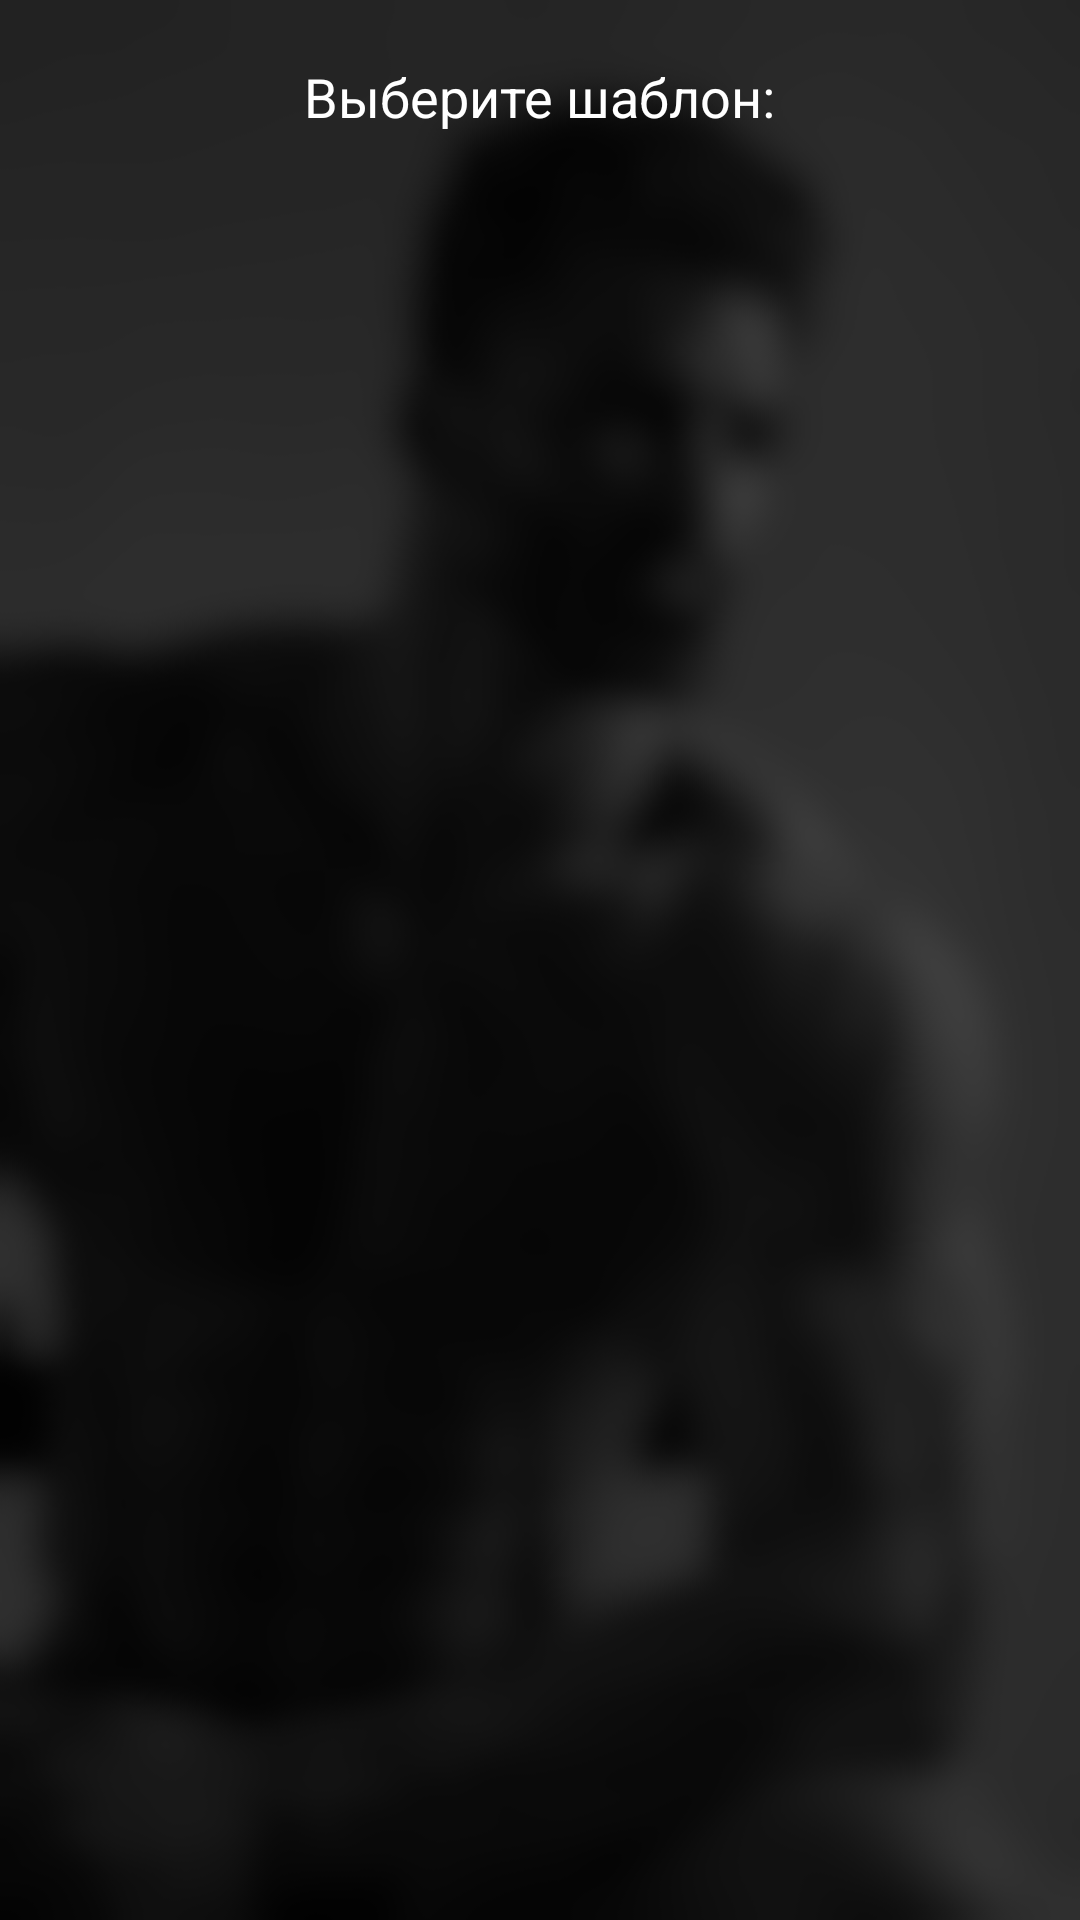

Android layout source for this screen:
<!-- AndroidManifest.xml: application theme AppTheme.Launcher -->
<!-- res/layout/fragment_workout_from_template_choice.xml -->
<?xml version="1.0" encoding="utf-8"?>
<LinearLayout xmlns:android="http://schemas.android.com/apk/res/android"
    android:layout_width="match_parent"
    android:layout_height="match_parent"
    android:background="@drawable/under_"
    android:orientation="vertical">

    <TextView
        android:id="@+id/headInfoTV"
        android:layout_width="wrap_content"
        android:layout_height="wrap_content"
        android:text="@string/choose_template"
        android:layout_gravity="center|top"
        android:textColor="@color/white"
        android:textSize="18sp"
        android:layout_margin="20dp" />

    <androidx.recyclerview.widget.RecyclerView
        android:id="@+id/workoutTemplatesRecycler"
        android:layout_width="match_parent"
        android:layout_height="match_parent"/>

</LinearLayout>
<!-- resources referenced by this layout -->
<resources>
  <color name="white">#FFFFFFFF</color>
  <!-- drawable under_: png bitmap (drawable, 72095 bytes) -->
  <string name="choose_template">Выберите шаблон:</string>
  <style name="AppTheme.Launcher">
          <item name="android:windowBackground">@drawable/launcher_entering</item>
      </style>
  <!-- drawable launcher_entering: jpg bitmap (drawable, 50050 bytes) -->
</resources>
